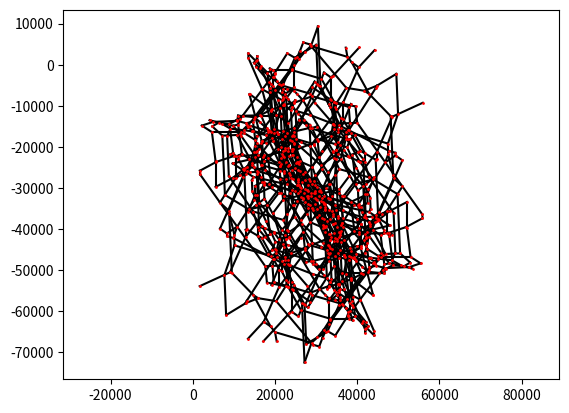

Generate this figure with matplotlib:
import random
import math
import copy
from itertools import combinations
import networkx as nx
import matplotlib.pyplot as plt
import numpy as np
from matplotlib.animation import FuncAnimation


#Notice - edge indexing starts from zero!
#Just uncomment the value of n and the cycle list and run the programme. 
#If no starting point is found, you can input a starting point manually at the bottom of the code. Uncomment the 'graph' function and comment out the 'list creation' function.

#INPUT - the list of edges

#k23 edges
# edges = [(0,2),(0,3),(0,4),(1,2),(1,3),(1,4)]

#C4 edges
# edges = [(0,1),(1,2),(2,3),(3,0)]

#prism edges
# edges = [(0,1),(0,2),(0,4),(1,2),(1,5),(2,3),(3,4),(4,5)]

#prism on 4 cycle edges
# edges = [(0,1),(0,2),(0,4),(1,2),(1,5),(2,3),(3,4),(4,5), (3,5), (6,0),(6,7),(7,4)]

#Wagner Graph - genus 225
# edges = [(0,1),(1,2),(2,3),(3,4),(4,5),(5,6),(6,7),(7,0),(0,4),(1,5),(2,6),(3,7)]

#cube graph - genus 247
edges = [(0,1),(1,2),(2,3),(3,0),(0,4),(1,5),(2,6),(3,7),(4,5),(5,6),(6,7),(7,4)]

#Georg/Paul/Niels example
# edges = [(0,1),(1,6),(6,4),(4,3),(3,5),(5,0),(0,2),(1,2),(2,3),(2,4)]

# edges = [(0,2),(2,5),(5,1),(1,7),(7,3),(3,6),(6,4),(4,0),(0,7),(2,3),(5,6),(1,4)]
n = len(edges)-1
calligraph = nx.Graph(edges)
vertices = len(list(calligraph.nodes))
vertcyc = list(nx.simple_cycles(calligraph))
graphvertices = list(calligraph)
size = 500
smallsize = 20

if (2*vertices - 4 != n+1):
  print("This does not look like a calligrah - does not satisfy edge count")
  exit()

#this function converts the cycles in terms of vertices to cycles in terms of edges
def vertexedgeconvert(Vcyc):
  cyc = []
  for vcycle in Vcyc:
    cycle = []
    for i in range(len(vcycle)):
      for j in range(len(edges)):
        if i < len(vcycle)-1:
          if {vcycle[i],vcycle[i+1]} == set(edges[j]):
            cycle.append(j)
        elif i == len(vcycle)-1:
          if {vcycle[i],vcycle[0]} == set(edges[j]):
            cycle.append(j)
    cyc.append(cycle)
  return cyc

#Define the cycles of the graph
cyc = vertexedgeconvert(vertcyc)

#Starting point generation starts here - commented out for new improved version
#Find positions for minima in starting point
# def listcreation(cyc,n):
#   for j in range(n//2):
#     choices = [list(x) for i in range(n//2 - j, n + 1) for x in combinations(range(n+1), i)]
#     continue_x = False
#     for x in choices:
#       if continue_x == True:
#         continue_x = False
#         continue
#       for y in choices:
#           continue_y = False
#           if continue_x == True:
#             break
#           for cycle in cyc:
#             if len(set(x).intersection(set(cycle))) < 2:
#               continue_x = True
#               break
#             if len(set(y).intersection(set(cycle))) < 2:
#               continue_y = True
#               break
#           if continue_x == True:
#             continue
#           if continue_y == True:
#             continue
#           if len(set(x).intersection(set(y)))< 2:
#             return x,y,n   
#   print("No starting point found")  
#   return

# #From minima positions, we create the starting point
# def pointcreation(xchoice,ychoice,n):  
#     mins = [0]
#     xcoords = []
#     ycoords = []
#     for i in range(n+1):
#       xcoords += [arb()]
#       ycoords += [arb()]
#     for j in xchoice:
#       xcoords[j] = 0
#     for k in ychoice:
#       ycoords[k] = 0
#     print(f"starting point is {[xcoords,ycoords]}")
#     return [xcoords,ycoords]

#Want two random functions on the vertex set, one increasing, one decreasing. These are stored in two lists, Vinc and Vdec
def startingpoint(edges, graphvertices):
  Vinc = []
  Vdec = []
  for i in range(len(graphvertices)):
    if Vinc == []:
      Vinc.append(arbsp())
    else:
      Vinc.append(Vinc[i-1] + arbsp())
    if Vdec == []:
      Vdec.append(arbsp())
    else:
      Vdec.append(Vdec[i-1] - arbsp())
  #Vinc and Vdec are now defined
  print(f"Vinc = {Vinc}")
  print(f"Vdec = {Vdec}")
  px = []
  py = []
  for i in range(len(edges)):
    px.append(min(Vinc[edges[i][0]], Vinc[edges[i][1]]))
    py.append(min(Vdec[edges[i][0]], Vdec[edges[i][1]]))
  print(f"px before is {px}")
  print(f"py before is {py}")
  px0 = px[0]
  pyend = py[len(py)-1]
  for i in range(len(px)):
    px[i] = px[i]-px0
    py[i] = py[i]-pyend
  for i in range(len(px)):
    px[i] = px[i] + py[0]
  print(f"Starting point is {px,py}")
  # weights = []
  # for i in range(len(px)):
  #   weights.append(px[i]+py[i])
  # weightsdiffs = []
  # for i in range(len(weights)):
  #   for j in range(i+1,len(weights)):
  #     weightsdiffs.append(weights[i]-weights[j])
  # print(f"Weights are {weights}")
  # print(f"Weight differences are {weightsdiffs}")
  # print(f"weight differences len is {len(weightsdiffs)}")
  # print(f"weightdifferences set is {len(set(weightsdiffs))}")
  # if len(weightsdiffs) != len(set(weightsdiffs)):
  #   print(f"there are repeated weight differences")
  return [px, py]

#Starting point may not be a vertex - we move to a vertex before starting the main algorithm
def movetovertex(startingpoint):
  xcoords = startingpoint[0]
  ycoords = startingpoint[1]
  weights = []
  for i in range(len(xcoords)):
    weights.append(xcoords[i]+ycoords[i])
  if len(weights) == len(set(weights)):
    print("This starting point has distinct weights")
  else:
    print("Warning! This starting point does not have distinct weights. Proceed at own risk.")
  Direction, Distance = dirs(startingpoint)
  return go(startingpoint, Direction[0], Distance[0])

#Random number generators
def arb():
  return random.randint(1,size)

def smallarb():
  return random.randint(-smallsize,smallsize)

def arbsp():
  return random.randint(1,500)

def minpairs(P):
  # for each cycle such that the minimum is reached twice, the list of these pairs
  Mxy = []
  for cc in cyc:
    mx = min(P[0][T] for T in cc)
    pair = [T for T in cc if P[0][T] == mx]
    if len(pair)==2:
      Mxy += [pair]
    elif len(pair)==1:
      raise ValueError("not on curve")
    my = min(P[1][T] for T in cc)
    pair =  [T for T in cc if P[1][T] == my]
    if len(pair)==2:
      Mxy += [pair]
    elif len(pair)==1:
      raise ValueError("not on curve")
  return Mxy

def havecommon(L1,L2):
  return bool(set(L1) & set(L2))

def trans2(prs):
  if len(prs) > 1:
    bubble = prs[0]
    common = []
    for i in range(2, len(prs)+1):
      if havecommon(bubble,prs[i-1]):
        common.append(i)
    if len(common)>0:
      disj = prs[1:]
      for i in common:
        bubble = list(set(bubble + prs[i-1]))
        disj = prs[1:i-1] + prs[i:]
      return trans2([bubble] + disj)
    else:
      others = trans2(prs[1:])
      return [bubble] + others 
  else:
    return prs 

def stopp(pt,dir):
  # how far can we go starting at pt heading dir?
  goal = float('inf')
  for cc in cyc:
    mx = min([pt[0][T] for T in cc])
    Mp = [T for T in cc if pt[0][T] == mx]
    stay = set(Mp) - set(dir)
    if len(stay) == 0: # we may go until next smallest value is reached
      if len(set(cc)-set(dir)) > 0:
        tres = min(pt[0][T] for T in set(cc) - set(dir)) - mx
        goal = min(goal,tres)
    elif len(stay) == 1: # cannot even start going
      goal = 0
    cdir = list(set(range(n+1)) - set(dir))
    my = min([pt[1][T] for T in cc])
    Mp = [T for T in cc if pt[1][T]==my]
    stay = set(Mp) - set(cdir)
    if len(stay) == 0:
        if len(set(cc) - set(cdir))>0:
          tres = min(pt[1][T] for T in set(cc) - set(cdir)) - my
          goal = min(goal,tres)
    elif len(stay) == 1:
      goal = 0
  return goal

def dirs(P):
# directions and distances to next vertex
  # list "dires" of candidates obtained by necessary equalities
  bubbles = trans2(minpairs(P))
  for i in range(n+1):
    j = 0
    for x in bubbles:
      if i in x:
        j=j+1
    if j == 0:
      bubbles.append([i])
  nb = len(bubbles)
  dires = []
  for pos in range(1,(2 ** nb)-1):
    dir = []
    pob = pos # binary digits
    for i in range(1,nb+1):
      if pob % 2 == 1:
        for x in bubbles[i-1]:
          dir.append(x)
        pob = pob-1
      pob = pob / 2 # cut off last binary digit
    dires.append(dir)
  # compute distances and throw away zero distance candidates
  fdires = []
  fdists = []
  for dir in dires:
    ds = stopp(P,dir)
    if ds > 0:
      fdires.append(dir)
      fdists.append(ds)
  return fdires,fdists

def gofar(pt,dir,distance):
  # go to the next point
  cdir = list(set(range(n+1)) - set(dir))
  qt = pt
  if 0 in dir:
    for k in cdir:
      qt[0][k] = qt[0][k]-distance
      qt[1][k] = qt[1][k]+distance
  else:
    for k in dir:
      qt[0][k] = qt[0][k]+distance
      qt[1][k] = qt[1][k]-distance
  return qt

def go(pt,dir,dist):
  # go to the next point
  cdir = list(set(range(n+1)) - set(dir))
  qt = pt
  if 0 in dir:
    for k in cdir:
      qt[0][k] = qt[0][k] - dist
      qt[1][k] = qt[1][k] + dist
  else:
    for k in dir:
      qt[0][k] = qt[0][k] + dist
      qt[1][k] = qt[1][k] - dist
  return qt

def neighbors(pt):
  # neighbor vertices
  edges,dists = dirs(pt)
  nbs = []
  for i in range(len(edges)):
    if math.isfinite(dists[i]):
      dir = edges[i]
      pt_copy = copy.deepcopy(pt)
      nbs.append(go(pt_copy, dir, dists[i]))
  return nbs

def rays(pt):
  # infinite rays from vertex
  directions,dists = dirs(pt)
  # print(f"directions = {directions}")
  nbs = []
  infdires = set()
  for i in range(len(directions)):
    if not math.isfinite(dists[i]):
      dir = directions[i]
      # print(f"dir = {dir}")
      infdires.add(tuple(sorted(dir)))
      # print(f"infdires is {infdires}")
      # print(f"Infinite ray direction is {dir}")
      pt_copy = copy.deepcopy(pt)
      nbs.append(go(pt_copy, dir, size // 4))
  return nbs, infdires

def graph(pt):
  # complete connected graph
  Vert = []
  Edg = []
  Ray = []
  PVert = [pt]
  InfVert = []
  InfDiresmultset = []
  InfDires = set()
  while len(PVert) > 0:
    pick = PVert[0]
    PVert = PVert[1:]
    # print(f"Found vertex {pick}")
    Vert = Vert + [pick]
    src = len(Vert)
    nxt = neighbors(pick)
    nxt = [list(x) for x in nxt if x not in Vert]
    nnxt = [list(x) for x in nxt if x not in PVert]
    PVert = PVert +  nnxt 
    for i in range(1,len(PVert)+1):
      if PVert[i-1] in nxt:
        Edg.append([src,len(Vert)+i])
    ry, infdir = rays(pick)
    # print(f"inf dir is {infdir}")
    if len(ry) > 0:
      # print(f"infdir = {infdir}")
      InfDires.update(infdir)
      for i in range(len(ry)):
        InfDiresmultset.append(list(infdir)[i])
      for ray in ry:
        InfVert += [ray]
        Ray.append([src,len(InfVert)])
  #Ray = [[T[0], T[1] + len(Vert)] for T in Ray]
  #Vert += InfVert
  return Vert,Edg,Ray,InfDires, InfDiresmultset

# Example non-generic starting point from k23 which draws out a face
# px = [0,0,0,0,0,1]
# py = [0,0,0,0,1,0]

#Zero starting point
# px = [0 for i in range(n+1)]
# py = [0 for i in range(n+1)]
# Vert, Edg, Ray, InfDires, InfDiresmultset = graph(movetovertex([px,py]))

# xchoices, ychoices, n = listcreation(cyc,n)
Vert, Edg, Ray, InfDires, InfDiresmultset = graph(movetovertex(startingpoint(edges, graphvertices))) 

genus = len(Edg)-len(Vert)+1
print(f"There are {len(Vert)} vertices")
print(f"There are {len(Edg)} bounded edges")
print(f"There are {len(Ray)} infinite rays")
print(f"There are {len(InfDires)} infinite ray directions")
# print(f"The infinite ray directions are {InfDires}")
# print(f"The vertices are {Vert}")
# print(f"The bounded edges are {Edg}")

#We may want the multiplicities of infinite ray directions
mults = []
for dir in InfDires:
  count = 0
  for test in InfDiresmultset:
    if dir == test:
      count = count + 1
  mults.append(count)
sum = 0
for i in mults:
  sum = sum + i
  
dirswithmult = []
for i in range(len(InfDires)):
  dirswithmult.append([list(InfDires)[i],mults[i] ])
# print(f"The mults alone are {mults}")
# print(f"The multiplicity list is {dirswithmult}")
# print(f"length of the mult list is {len(mults)}")
# print(f"the sum of mults is {sum}")
print(f"The genus of (one component of) the curve is {genus}")

#We define a random projection on k variables. The input set must be a list of lists, each list having k entries
def randomprojection(set, k):
  coeff1= []
  coeff2 = []
  for i in range(k):
    coeff1.append(smallarb())
    coeff2.append(smallarb())
  images = []
  for input in set:
    output1 = np.dot(coeff1, input)
    output2 = np.dot(coeff2, input)
    output = [output1, output2]
    images.append(output)
  return images

#We throw away y coords for vertices
XVert = []
for vertex in Vert:
  XVert.append(vertex[0])

#k is the number of variables
k = len(XVert[0])

#We map down to two dimensions
ProjVert = randomprojection(XVert, k)
# print(f"lenProjVert is {len(ProjVert)}")
# We plot the random projection of the tropical curve
for edge in Edg:
    xcoords = [ProjVert[edge[0]-1][0],ProjVert[edge[1]-1][0]]
    ycoords = [ProjVert[edge[0]-1][1],ProjVert[edge[1]-1][1]]
    #print(f"start = {start}")
    #print(f"end = {end}")
    plt.plot(xcoords,ycoords,'k-')
for vertex in ProjVert:
    plt.plot(vertex[0],vertex[1],'ro',markersize=1)
plt.axis('equal')
plt.show() 

# HERE BEGINS THE ANIMATION STUFF

G = nx.Graph()
G.add_edges_from(Edg)

vertices = {}
for i in range(len(ProjVert)):
  vertices.update({i+1 : (ProjVert[i][0],ProjVert[i][1])})


def step(frame):
    ax.clear() 
    linesegments = list(G.edges())[:frame+1]
    nodes = [node for edge in linesegments for node in edge]
    nx.draw(G, pos=vertices, ax=ax, edgelist=linesegments, nodelist=nodes, edge_color='red',width = 2, node_size=10)
    if frame > len(G.edges)-2:
        ani.event_source.stop()
drawing, ax = plt.subplots()

ani = FuncAnimation(drawing, step, frames=len(G.edges), interval=200)

plt.show()
